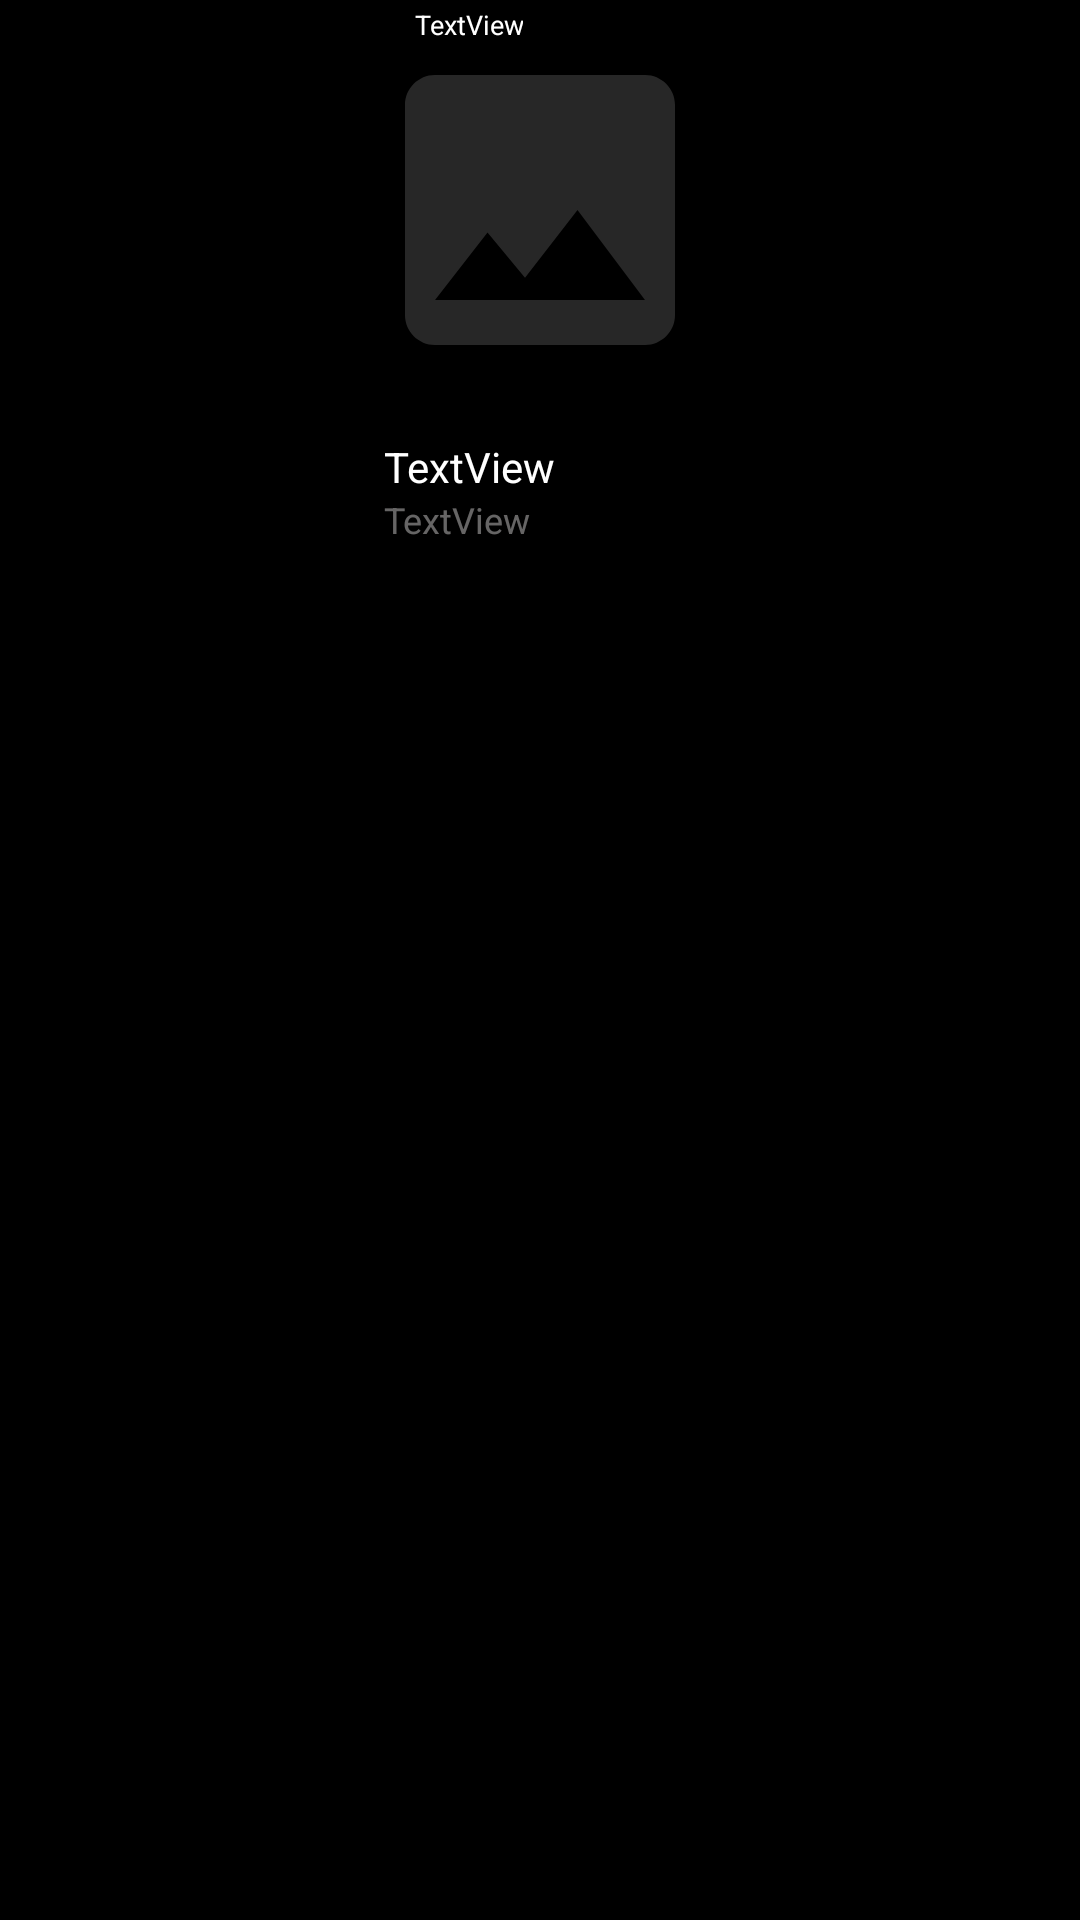

Here is an Android app screen rendered from its layout file. Give the layout XML and the strings, colors and styles it references.
<!-- AndroidManifest.xml: application theme Theme.NewTopMovies -->
<!-- res/layout/one_movie_card_no_franchise.xml -->
<?xml version="1.0" encoding="utf-8"?>
<androidx.constraintlayout.widget.ConstraintLayout xmlns:android="http://schemas.android.com/apk/res/android"
    xmlns:app="http://schemas.android.com/apk/res-auto"
    xmlns:tools="http://schemas.android.com/tools"
    android:layout_width="wrap_content"
    android:layout_height="wrap_content"
    android:background="@color/black"
    android:paddingBottom="18dp"
    tools:layout_editor_absoluteX="0dp"
    tools:layout_editor_absoluteY="16dp">

    <TextView
        android:id="@+id/one_movie_text_title_franchise"
        android:layout_width="0dp"
        android:layout_height="wrap_content"
        android:layout_marginTop="6dp"
        android:ellipsize="end"
        android:gravity="start"
        android:maxLines="2"
        android:paddingStart="8dp"
        android:singleLine="false"
        android:text="TextView"
        android:textColor="#FFFFFF"
        android:textSize="14sp"
        app:autoSizeTextType="none"
        app:layout_constraintEnd_toEndOf="@+id/one_movie_poster"
        app:layout_constraintStart_toStartOf="@+id/one_movie_poster"
        app:layout_constraintTop_toBottomOf="@+id/one_movie_poster"
        app:layout_constraintVertical_chainStyle="packed" />

    <TextView
        android:id="@+id/one_movie_fext_rating_franchise"
        android:layout_width="wrap_content"
        android:layout_height="wrap_content"
        android:layout_marginStart="12dp"
        android:layout_marginTop="2dp"
        android:gravity="end"
        android:paddingStart="6dp"
        android:paddingEnd="6dp"
        android:text="TextView"
        android:textColor="#FFFFFF"
        android:textSize="9sp"
        android:translationZ="2dp"
        app:layout_constraintStart_toStartOf="@+id/one_movie_poster"
        app:layout_constraintTop_toTopOf="@+id/one_movie_poster" />

    <TextView
        android:id="@+id/one_movie_genre"
        android:layout_width="0dp"
        android:layout_height="wrap_content"
        android:alpha="0.5"
        android:ellipsize="end"
        android:paddingStart="8dp"
        android:singleLine="true"
        android:text="TextView"
        android:textColor="#CDCBCB"
        android:textSize="12sp"
        app:layout_constraintEnd_toEndOf="@+id/one_movie_poster"
        app:layout_constraintStart_toStartOf="@+id/one_movie_text_title_franchise"
        app:layout_constraintTop_toBottomOf="@+id/one_movie_text_title_franchise" />

    <ImageView
        android:id="@+id/one_movie_poster"
        android:layout_width="120dp"
        android:layout_height="140dp"
        app:layout_constraintEnd_toEndOf="parent"
        app:layout_constraintStart_toStartOf="parent"
        app:layout_constraintTop_toTopOf="parent"
        app:srcCompat="@drawable/ic_no_image" />

</androidx.constraintlayout.widget.ConstraintLayout>
<!-- resources referenced by this layout -->
<resources>
  <color name="black">#FF000000</color>
  <!-- drawable ic_no_image (drawable) -->
  <vector xmlns:android="http://schemas.android.com/apk/res/android"
      android:width="24dp"
      android:height="24dp"
      android:viewportWidth="24"
      android:viewportHeight="24"
      android:tint="@color/dark_grey">
    <path
        android:fillColor="@color/dark_grey"
        android:pathData="M21,19V5c0,-1.1 -0.9,-2 -2,-2H5c-1.1,0 -2,0.9 -2,2v14c0,1.1 0.9,2 2,2h14c1.1,0 2,-0.9 2,-2zM8.5,13.5l2.5,3.01L14.5,12l4.5,6H5l3.5,-4.5z"/>
  </vector>
  <style name="Theme.NewTopMovies" parent="Theme.MaterialComponents">
          
          <item name="colorPrimary">@color/white</item>
          <item name="colorPrimaryVariant">@color/black</item>
          <item name="colorOnPrimary">@color/chalk_color</item>
          
          <item name="colorSecondary">@color/black</item>
          <item name="colorSecondaryVariant">@color/black</item>
          <item name="colorOnSecondary">@color/black</item>
          
          <item name="android:statusBarColor">@color/black</item>
  
          
          <item name="windowActionBar">false</item>
          <item name="windowNoTitle">true</item>
          <item name="android:windowFullscreen">false</item>
  
          <item name="bottomSheetDialogTheme">@style/ThemeOverlay.App.BottomSheetDialog</item>
      </style>
  <color name="dark_grey">#272727</color>
  <color name="white">#FFFFFFFF</color>
  <color name="chalk_color">#EEEEEE</color>
  <style name="ThemeOverlay.App.BottomSheetDialog" parent="ThemeOverlay.MaterialComponents.BottomSheetDialog">
          <item name="bottomSheetStyle">@style/ModalBottomSheetDialog</item>
      </style>
  <style name="ModalBottomSheetDialog" parent="Widget.MaterialComponents.BottomSheet.Modal">
          <item name="backgroundTint">@color/dark_grey</item>
          <item name="shapeAppearance">@style/ShapeAppearance.App.LargeComponent</item>
      </style>
  <style name="ShapeAppearance.App.LargeComponent" parent="ShapeAppearance.MaterialComponents.LargeComponent">
          <item name="cornerFamily">rounded</item>
          <item name="cornerSize">32dp</item>
      </style>
</resources>
